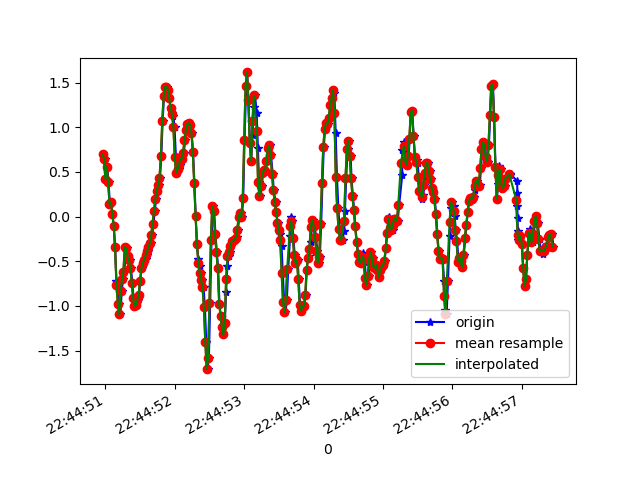

Values plotted in this chart, from the file beside it:
1617835490968, 531134590722738, 0.6995212, -0.24243562, -1.004165
1617835490995, 531134609748690, 0.647, 0.03612, -0.9248
1617835491015, 531134628799458, 0.4246, -0.1862, -0.8637
1617835491028, 531134647825410, 0.5529, 0.09354, -0.8001
1617835491046, 531134666876178, 0.3831, -0.1667, -0.6486
1617835491066, 531134685902146, 0.1449, -0.3609, -0.5387
1617835491084, 531134704855586, 0.1607, 0.1058, -0.3652
1617835491103, 531134723899858, 0.02757, -0.1508, -0.127
1617835491122, 531134742919314, -0.1019, -0.3218, 0.06363
1617835491141, 531134761938802, -0.3426, 0.03856, 0.424
1617835491160, 531134780983058, -0.7165, -0.3121, 0.8602
1617835491179, 531134800045490, -0.8081, -0.2388, 1.184
1617835491198, 531134819092626, -0.9804, -0.09461, 1.509
1617835491217, 531134838114962, -1.094, -0.3255, 1.726
1617835491236, 531134857137298, -0.8386, -0.0323, 1.938
1617835491255, 531134876184434, -0.703, -0.1875, 2.106
1617835491276, 531134895197426, -0.6187, -0.2779, 2.07
1617835491293, 531134914244050, -0.3426, -0.08972, 1.916
1617835491313, 531134933265906, -0.3524, 0.1424, 1.752
1617835491332, 531134952312530, -0.4452, -0.02375, 1.671
1617835491350, 531134971334354, -0.488, 0.07033, 1.616
1617835491370, 531134990356178, -0.5735, 0.0911, 1.587
1617835491388, 531135009355090, -0.7409, 0.0801, 1.533
1617835491408, 531135028374930, -0.9119, 0.052, 1.467
1617835491427, 531135047419538, -0.9987, 0.02757, 1.382
1617835491445, 531135066439314, -0.9926, 0.07644, 1.274
1617835491465, 531135085483922, -0.9364, 0.1168, 1.182
1617835491484, 531135104497874, -0.8728, 0.1119, 1.105
1617835491503, 531135123542290, -0.7238, 0.1241, 1.008
1617835491522, 531135142561874, -0.5772, 0.1534, 0.9396
1617835491541, 531135161581458, -0.5198, 0.1241, 0.8797
1617835491560, 531135180625810, -0.4941, 0.07277, 0.8101
1617835491579, 531135199643474, -0.4709, 0.05689, 0.7368
1617835491598, 531135218687762, -0.4318, 0.06544, 0.6794
1617835491617, 531135237707346, -0.3903, 0.03734, 0.6452
1617835491636, 531135256726802, -0.3463, -0.01031, 0.5926
1617835491655, 531135275771154, -0.295, -0.05673, 0.5157
1617835491675, 531135294790674, -0.2119, -0.08728, 0.4094
1617835491693, 531135313842898, -0.07872, -0.07506, 0.2579
1617835491712, 531135332862610, 0.06544, -0.03718, 0.07584
1617835491731, 531135351907154, 0.1913, -0.00542, -0.1074
1617835491750, 531135370926866, 0.2878, 0.004354, -0.2723
1617835491769, 531135389946642, 0.3587, 0.01046, -0.4275
1617835491788, 531135408986514, 0.4283, 0.02268, -0.5937
1617835491807, 531135428006098, 0.68, 0.05567, -0.7928
1617835491826, 531135447050514, 1.066, -0.01153, -0.9614
1617835491845, 531135466070162, 1.348, -0.2168, -1.131
1617835491864, 531135485114578, 1.453, -0.3512, -1.363
1617835491884, 531135504124626, 1.456, -0.3866, -1.691
1617835491902, 531135523168786, 1.422, -0.3903, -2.113
1617835491923, 531135542188242, 1.326, -0.378, -2.47
1617835491940, 531135561207634, 1.211, -0.3365, -2.673
1617835491960, 531135580251858, 1.164, -0.3402, -2.787
1617835491979, 531135599271122, 1.13, -0.3414, -2.832
1617835491997, 531135618318162, 1.005, -0.4074, -2.815
1617835492017, 531135637337682, 0.6665, -0.5124, -2.765
1617835492036, 531135656381906, 0.4869, -0.6065, -2.732
1617835492055, 531135675401426, 0.5297, -0.5992, -2.734
1617835492074, 531135694445650, 0.5798, -0.4904, -2.696
1617835492093, 531135713464914, 0.6482, -0.3561, -2.636
1617835492112, 531135732509138, 0.6482, -0.3084, -2.567
... 280 more rows
